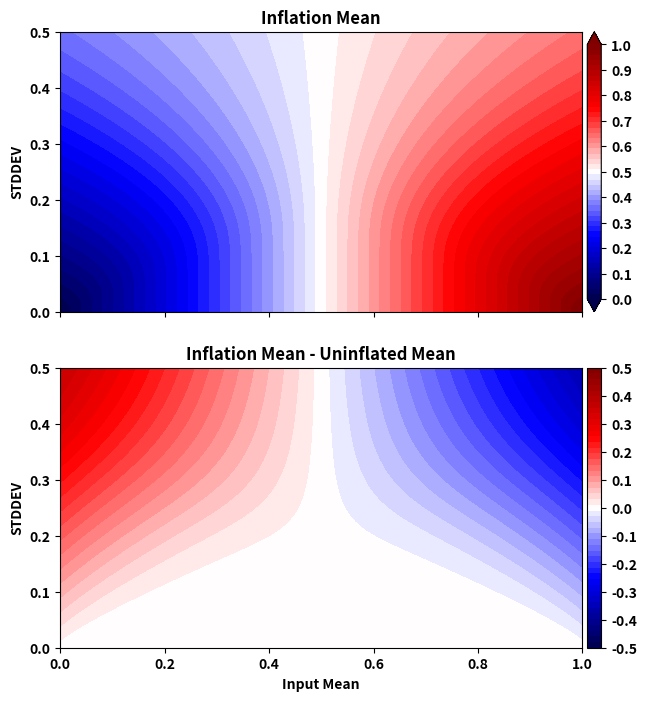
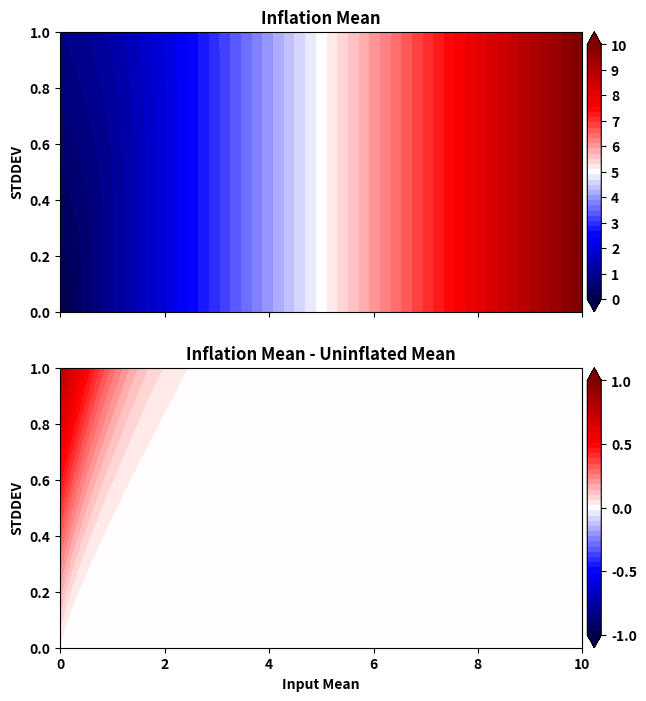
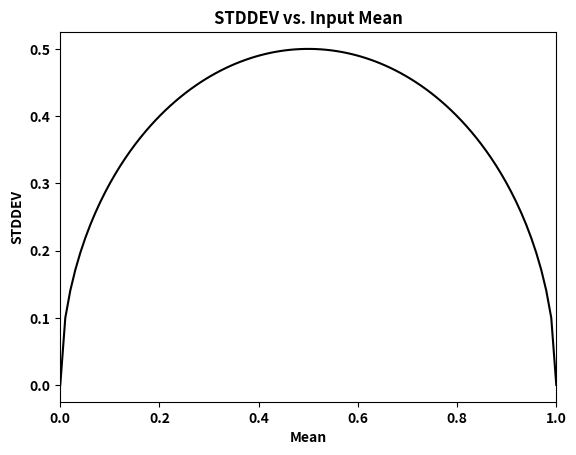
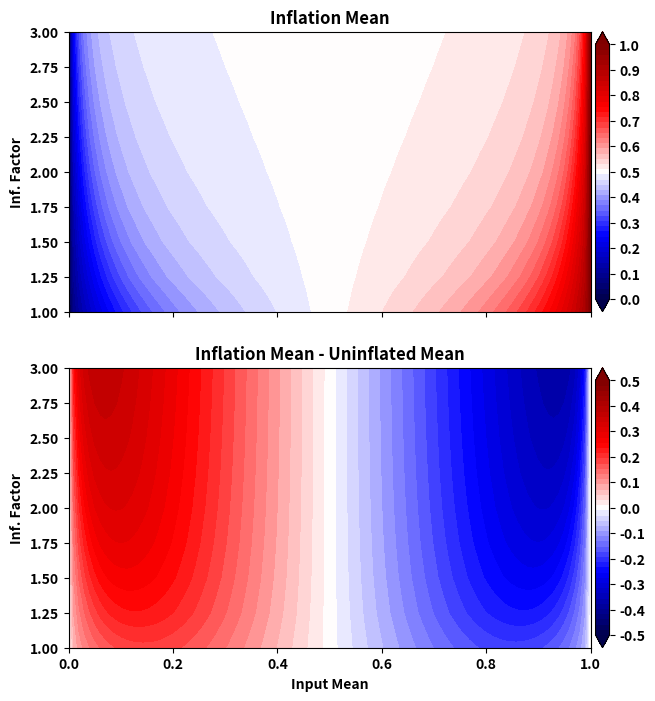

These charts were generated, in order, by the following Python code:
import numpy as np
import matplotlib.pyplot as plt
import scipy.stats
import os

#top = scipy.stats.norm.pdf(0.0) - scipy.stats.norm.pdf(1.0)
#bot = scipy.stats.norm.cdf(1.0) - scipy.stats.norm.cdf(0.0)

STDDEV = np.linspace(0.0,0.5,50)
MEANS = np.linspace(0,1,100)

adjusted_mean = np.zeros((MEANS.shape[0],STDDEV.shape[0]))
adjusted_mean_diff = np.zeros((MEANS.shape[0],STDDEV.shape[0]))
for s in range(0,STDDEV.shape[0]):
  for m in range(0,MEANS.shape[0]):
    if STDDEV[s] == 0.0:
      adjusted_mean[m,s] = MEANS[m] + (1.0)*STDDEV[s]
    else:
      alpha = (0.0-MEANS[m])/STDDEV[s]
      beta = (1.0-MEANS[m])/STDDEV[s]
      top = scipy.stats.norm.pdf(alpha) - scipy.stats.norm.pdf(beta)
      bot = scipy.stats.norm.cdf(beta) - scipy.stats.norm.cdf(alpha)
      adjusted_mean[m,s] = MEANS[m] + (top/bot)*STDDEV[s]
  adjusted_mean_diff[:,s] = adjusted_mean[:,s] - MEANS

plt.rc('font', weight='bold')

fig,ax = plt.subplots(2,1,figsize=(8,8),sharex=True)
caf1 = ax[0].contourf(MEANS,STDDEV,adjusted_mean.T,np.linspace(0,1,50),cmap=plt.get_cmap('seismic'),extend='both')
plt.colorbar(caf1,ax=ax[0],ticks=np.arange(0,1+0.1,0.1),pad=0.008)
##
caf1 = ax[1].contourf(MEANS,STDDEV,adjusted_mean_diff.T,np.linspace(-0.5,0.5,50),cmap=plt.get_cmap('seismic'))
plt.colorbar(caf1,ax=ax[1],pad=0.008,ticks=np.arange(-0.5,0.5+0.1,0.1))
ax[1].set_xlim(0,1)
ax[1].set_xlabel('Input Mean',weight='bold')
ax[0].set_ylabel('STDDEV',weight='bold')
ax[1].set_ylabel('STDDEV',weight='bold')
ax[0].set_title('Inflation Mean',weight='bold')
ax[1].set_title('Inflation Mean - Uninflated Mean',weight='bold')
plt.savefig('test_doublebound.jpg',dpi=550,bbox_inches='tight')
os.system('open test_doublebound.jpg')
##################################
##################################
STDDEV = np.linspace(0.0,1.0,50)
MEANS = np.linspace(0,10,100)

adjusted_mean = np.zeros((MEANS.shape[0],STDDEV.shape[0]))
adjusted_mean_diff = np.zeros((MEANS.shape[0],STDDEV.shape[0]))
for s in range(0,STDDEV.shape[0]):
  for m in range(0,MEANS.shape[0]):
    if STDDEV[s] == 0.0:
      adjusted_mean[m,s] = MEANS[m] + (1.0)*STDDEV[s]
    else:
      alpha = (0.0-MEANS[m])/STDDEV[s]
      #beta = (1.0-MEANS[m])/STDDEV[s]
      top = scipy.stats.norm.pdf(alpha) #- scipy.stats.norm.pdf(beta)
      bot = 1.0 - scipy.stats.norm.cdf(alpha)
      adjusted_mean[m,s] = MEANS[m] + (top/bot)*STDDEV[s]
  adjusted_mean_diff[:,s] = adjusted_mean[:,s] - MEANS


fig,ax = plt.subplots(2,1,figsize=(8,8),sharex=True)
caf1 = ax[0].contourf(MEANS,STDDEV,adjusted_mean.T,np.linspace(0,10,50),cmap=plt.get_cmap('seismic'),extend='both')
plt.colorbar(caf1,ax=ax[0],ticks=np.arange(0,10+1,1),pad=0.008)
##
caf1 = ax[1].contourf(MEANS,STDDEV,adjusted_mean_diff.T,np.linspace(-1,1,50),cmap=plt.get_cmap('seismic'),extend='both')
plt.colorbar(caf1,ax=ax[1],pad=0.008,ticks=np.arange(-1,1+0.5,0.5))
ax[1].set_xlim(0,10)
ax[1].set_xlabel('Input Mean',weight='bold')
ax[0].set_ylabel('STDDEV',weight='bold')
ax[1].set_ylabel('STDDEV',weight='bold')
ax[0].set_title('Inflation Mean',weight='bold')
ax[1].set_title('Inflation Mean - Uninflated Mean',weight='bold')
plt.savefig('test_singlebound.jpg',dpi=550,bbox_inches='tight')
os.system('open test_singlebound.jpg')
###########################################
###########################################
inflation_factor = np.arange(1,3+0.25,0.25)
MEANS = np.linspace(0.0000001,0.9999999,100)
STDDEV = np.sqrt(MEANS*(1.0-MEANS))

adjusted_mean = np.zeros((MEANS.shape[0],inflation_factor.shape[0]))
adjusted_mean_diff = np.zeros((MEANS.shape[0],inflation_factor.shape[0]))
for s in range(0,inflation_factor.shape[0]):
  for m in range(0,MEANS.shape[0]):
    if STDDEV[s] == 0.0:
      adjusted_mean[m,s] = MEANS[m] + (1.0)*STDDEV[s]
    else:
      hold_std = STDDEV[m]*inflation_factor[s]
      alpha = (0.0-MEANS[m])/hold_std
      beta = (1.0-MEANS[m])/hold_std
      top = scipy.stats.norm.pdf(alpha) - scipy.stats.norm.pdf(beta)
      bot = scipy.stats.norm.cdf(beta) - scipy.stats.norm.cdf(alpha)
      adjusted_mean[m,s] = MEANS[m] + (top/bot)*hold_std
  adjusted_mean_diff[:,s] = adjusted_mean[:,s] - MEANS

fig = plt.figure()
plt.plot(MEANS,STDDEV,'-k',label='STDDEV')
plt.xlim(0,1)
plt.xlabel('Mean',weight='bold')
plt.ylabel('STDDEV',weight='bold')
plt.title('STDDEV vs. Input Mean',weight='bold')
plt.savefig('stddev_values.jpg',dpi=550,bbox_inches='tight')
os.system('open stddev_values.jpg')

fig,ax = plt.subplots(2,1,figsize=(8,8),sharex=True)
caf1 = ax[0].contourf(MEANS,inflation_factor,adjusted_mean.T,np.linspace(0,1,50),cmap=plt.get_cmap('seismic'),extend='both')
plt.colorbar(caf1,ax=ax[0],ticks=np.arange(0,1+0.1,0.1),pad=0.008)
##
caf1 = ax[1].contourf(MEANS,inflation_factor,adjusted_mean_diff.T,np.linspace(-0.5,0.5,50),cmap=plt.get_cmap('seismic'),extend='both')
plt.colorbar(caf1,ax=ax[1],pad=0.008,ticks=np.arange(-0.5,0.5+0.1,0.1))
ax[1].set_xlim(0,1)
ax[1].set_xlabel('Input Mean',weight='bold')
ax[0].set_ylabel('Inf. Factor',weight='bold')
ax[1].set_ylabel('Inf. Factor',weight='bold')
ax[0].set_title('Inflation Mean',weight='bold')
ax[1].set_title('Inflation Mean - Uninflated Mean',weight='bold')
plt.savefig('test_inflationfact.jpg',dpi=550,bbox_inches='tight')
os.system('open test_inflationfact.jpg')
